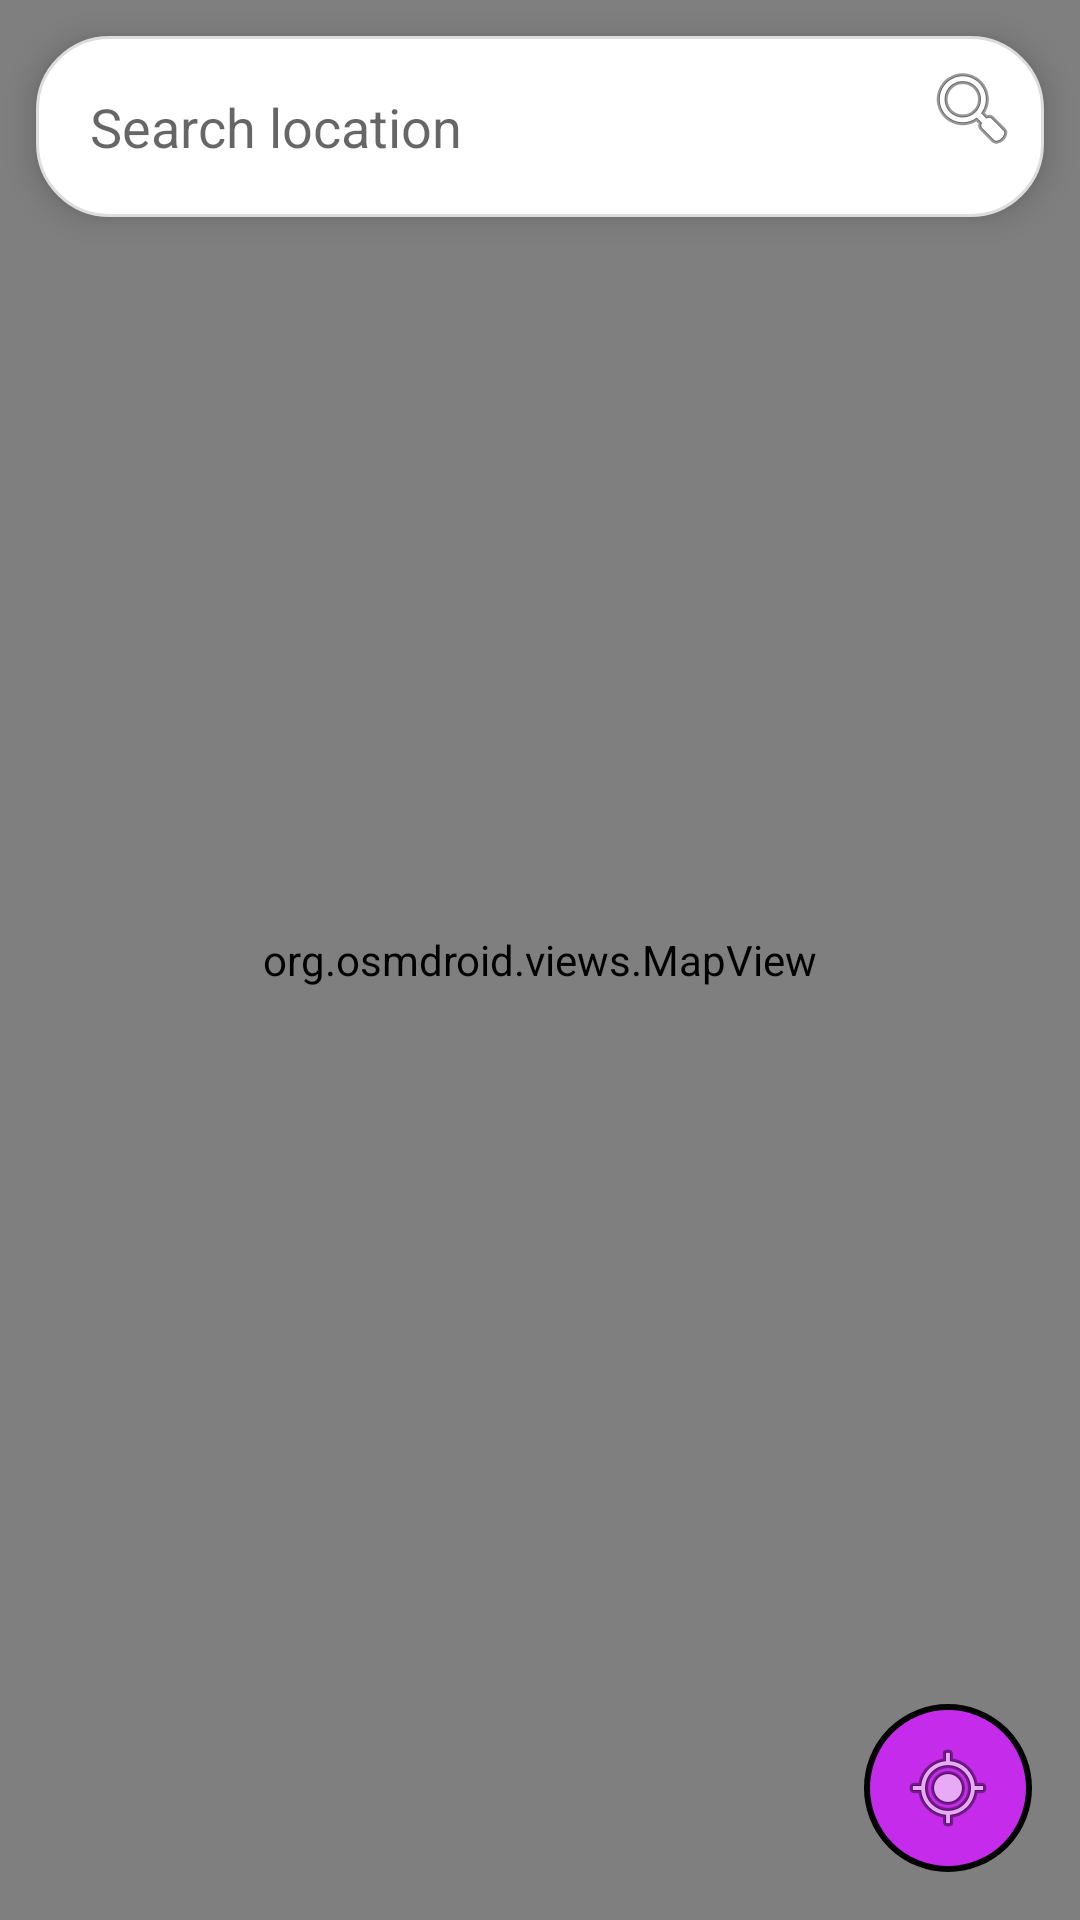

The Android layout XML behind this screen, and the referenced resources:
<!-- AndroidManifest.xml: application theme Theme.NariGuard -->
<!-- res/layout/fragment_map.xml -->
<?xml version="1.0" encoding="utf-8"?>
<FrameLayout xmlns:android="http://schemas.android.com/apk/res/android"
    android:layout_width="match_parent"
    android:layout_height="match_parent">


    <org.osmdroid.views.MapView
        android:id="@+id/map"
        android:layout_width="match_parent"
        android:layout_height="match_parent" />


    <LinearLayout
        android:layout_width="match_parent"
        android:layout_height="wrap_content"
        android:layout_margin="12dp"
        android:orientation="horizontal"
        android:background="@drawable/searchbar_bg"
        android:padding="8dp"
        android:elevation="6dp">

        <EditText
            android:id="@+id/etSearch"
            android:layout_width="0dp"
            android:layout_height="wrap_content"
            android:layout_weight="1"
            android:hint="Search location"
            android:background="@android:color/white"
            android:padding="10dp" />

        <ImageButton
            android:id="@+id/btnSearch"
            android:layout_width="wrap_content"
            android:layout_height="wrap_content"
            android:src="@android:drawable/ic_menu_search"
            android:background="@android:color/transparent"
            android:contentDescription="Search" />
    </LinearLayout>


    <ImageButton
        android:id="@+id/btnMyLocation"
        android:layout_width="56dp"
        android:layout_height="56dp"
        android:layout_gravity="bottom|end"
        android:layout_margin="16dp"
        android:background="@drawable/floating_btn_bg"
        android:src="@android:drawable/ic_menu_mylocation"
        android:contentDescription="My Location" />

</FrameLayout>
<!-- resources referenced by this layout -->
<resources>
  <!-- drawable floating_btn_bg (drawable) -->
  <?xml version="1.0" encoding="utf-8"?>
  <shape xmlns:android="http://schemas.android.com/apk/res/android"
  
      android:shape="oval">
        <solid android:color="#C52BEA"/>
      <stroke
          android:width="2dp"
          android:color="@color/black"/>
  </shape>
  <!-- drawable searchbar_bg (drawable) -->
  <?xml version="1.0" encoding="utf-8"?>
  <shape xmlns:android="http://schemas.android.com/apk/res/android"
      android:shape="rectangle">
  
      
      <solid android:color="@android:color/white" />
  
      
      <corners android:radius="24dp" />
  
      
      <stroke
          android:width="1dp"
          android:color="#DDDDDD" />
  
      
      <padding
          android:left="8dp"
          android:top="8dp"
          android:right="8dp"
          android:bottom="8dp" />
  </shape>
  <style name="Theme.NariGuard" parent="Theme.MaterialComponents.DayNight.NoActionBar">
  
  
          <item name="colorPrimary">@color/colorPrimary</item>
          <item name="colorPrimaryVariant">@color/colorPrimaryDark</item>
          <item name="colorOnPrimary">@color/white</item>
          <item name="colorSecondary">@color/colorAccent</item>
          <item name="colorOnSecondary">@color/black</item>
  
  
          <item name="android:windowFullscreen">true</item>
          <item name="android:windowTranslucentStatus">true</item>
  
  
          <item name="android:windowDrawsSystemBarBackgrounds">true</item>
  
      </style>
  <color name="black">#000000</color>
  <color name="colorPrimary">#C52BEA</color>
  <color name="colorPrimaryDark">#A11AC8</color>
  <color name="white">#FFFFFF</color>
  <color name="colorAccent">#C52BEA</color>
</resources>
